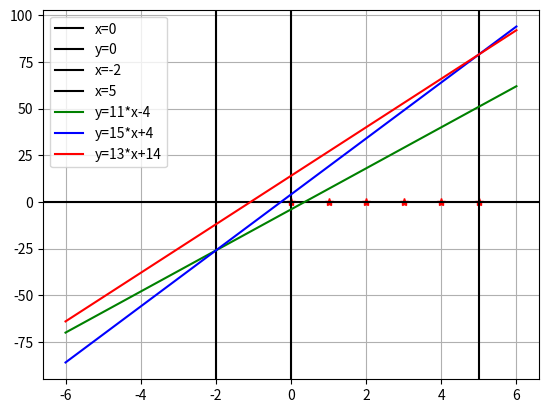

Write the Python code that produced this figure.
import numpy as np
from matplotlib import pyplot as plt






x=[0, 1, 2, 3, 4, 5]
y=[0, 0, 0, 0, 0, 0]



plt.plot(x,y,'r*')










x=np.linspace(-6,6,100)


plt.axvline(x=0,c="black",label='x=0')
plt.axhline(y=0,c="black",label='y=0')
plt.axvline(x=-2,c='black',label='x=-2')
plt.axvline(x=5,c='black',label='x=5')

plt.plot(x,11*x-4,'-g',label='y=11*x-4')
plt.plot(x,15*x+4,'-b',label='y=15*x+4')
plt.plot(x,13*x+14,'-r',label='y=13*x+14')

plt.legend()
plt.grid()
plt.show()